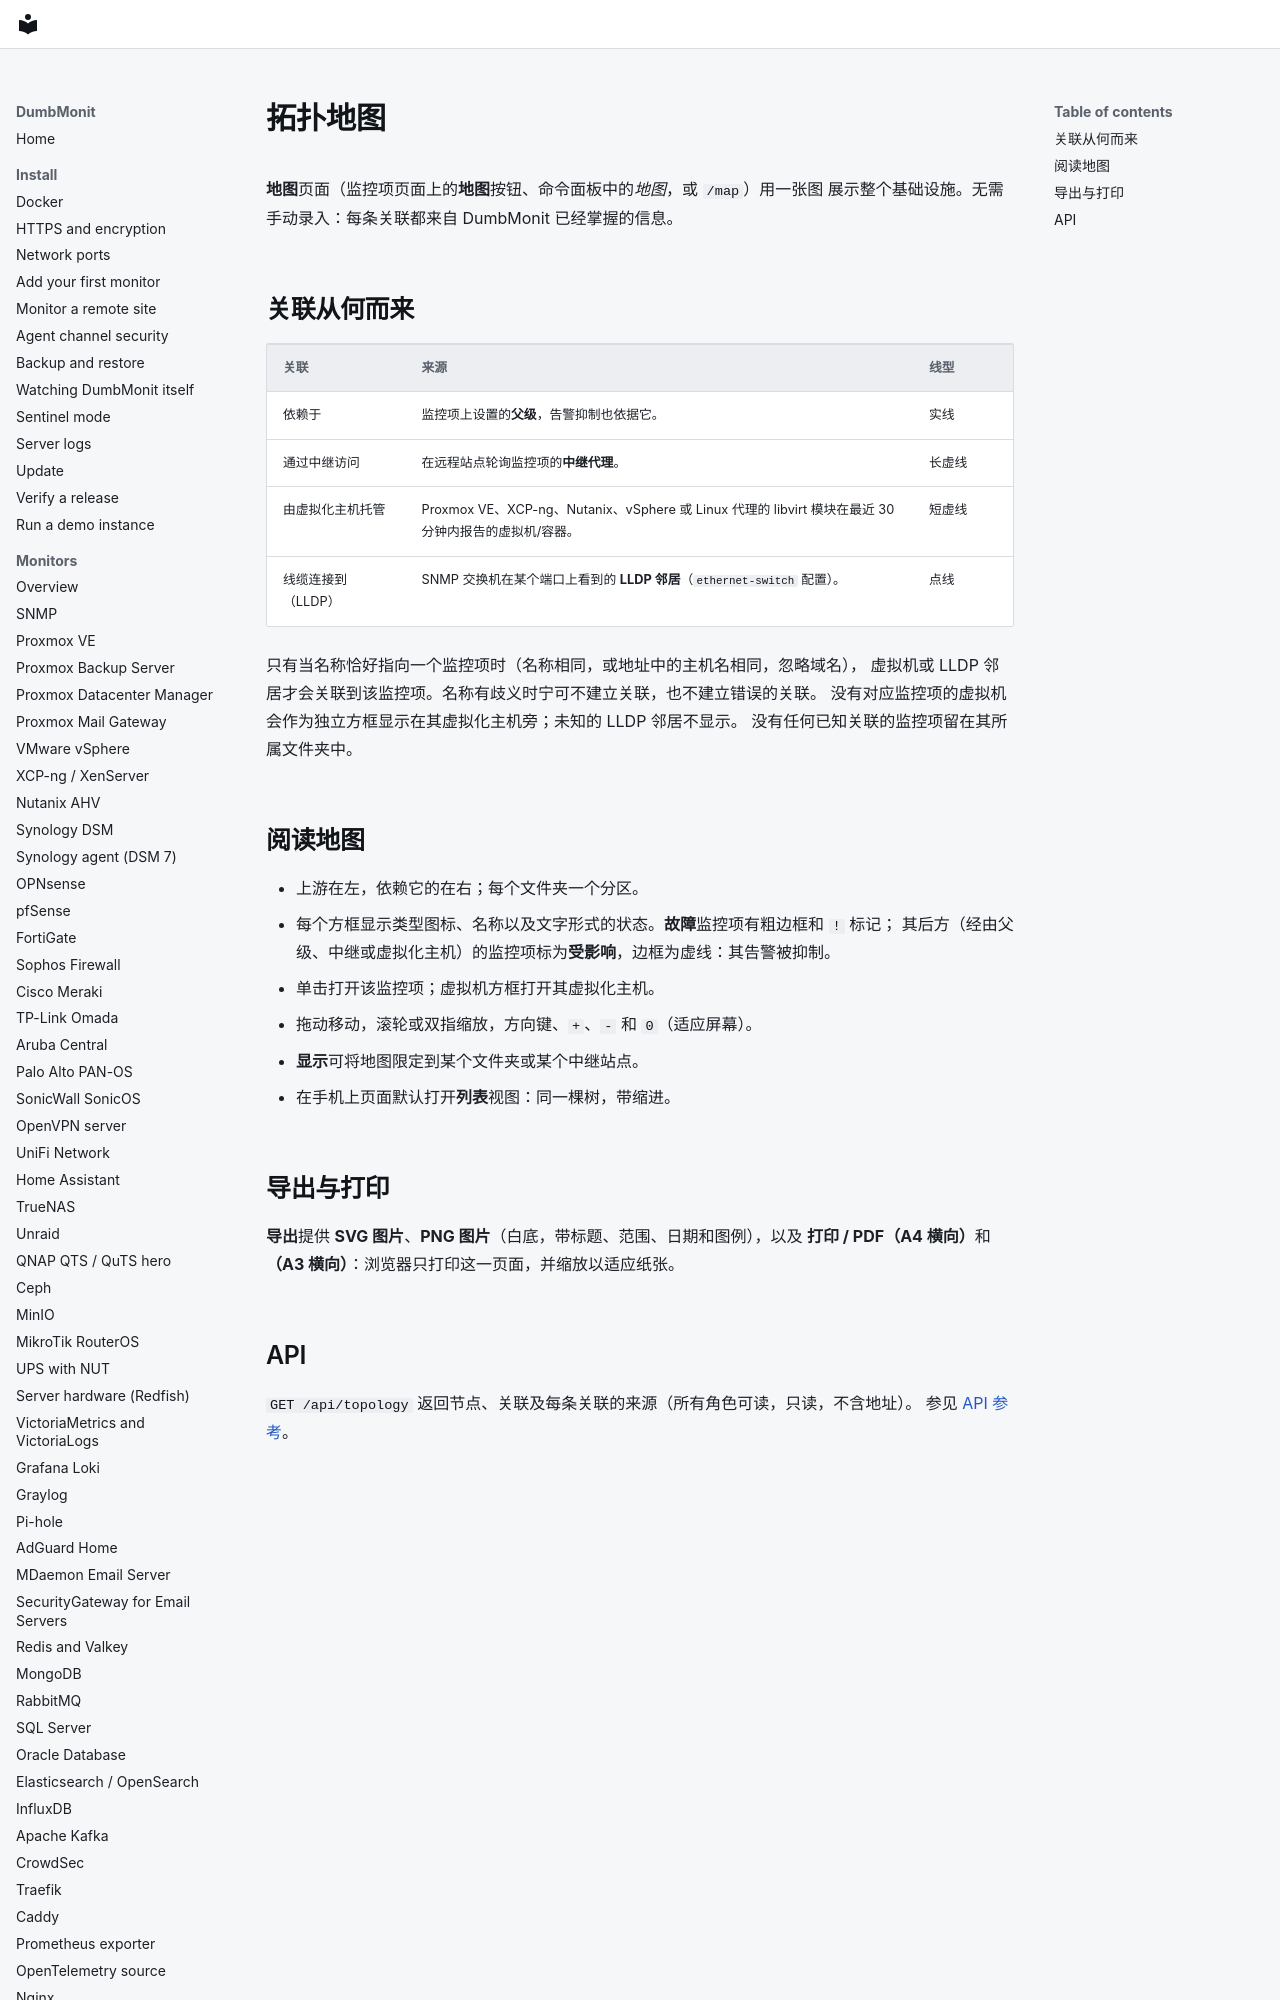

repository: laupernoe/dumbmonit · page: using/topology.zh-Hans/index.html · generator: mkdocs

# 拓扑地图

**地图**页面（监控项页面上的**地图**按钮、命令面板中的*地图*，或 `/map`）用一张图
展示整个基础设施。无需手动录入：每条关联都来自 DumbMonit 已经掌握的信息。

## 关联从何而来

| 关联 | 来源 | 线型 |
|---|---|---|
| 依赖于 | 监控项上设置的**父级**，告警抑制也依据它。 | 实线 |
| 通过中继访问 | 在远程站点轮询监控项的**中继代理**。 | 长虚线 |
| 由虚拟化主机托管 | Proxmox VE、XCP-ng、Nutanix、vSphere 或 Linux 代理的 libvirt 模块在最近 30 分钟内报告的虚拟机/容器。 | 短虚线 |
| 线缆连接到（LLDP） | SNMP 交换机在某个端口上看到的 **LLDP 邻居**（`ethernet-switch` 配置）。 | 点线 |
